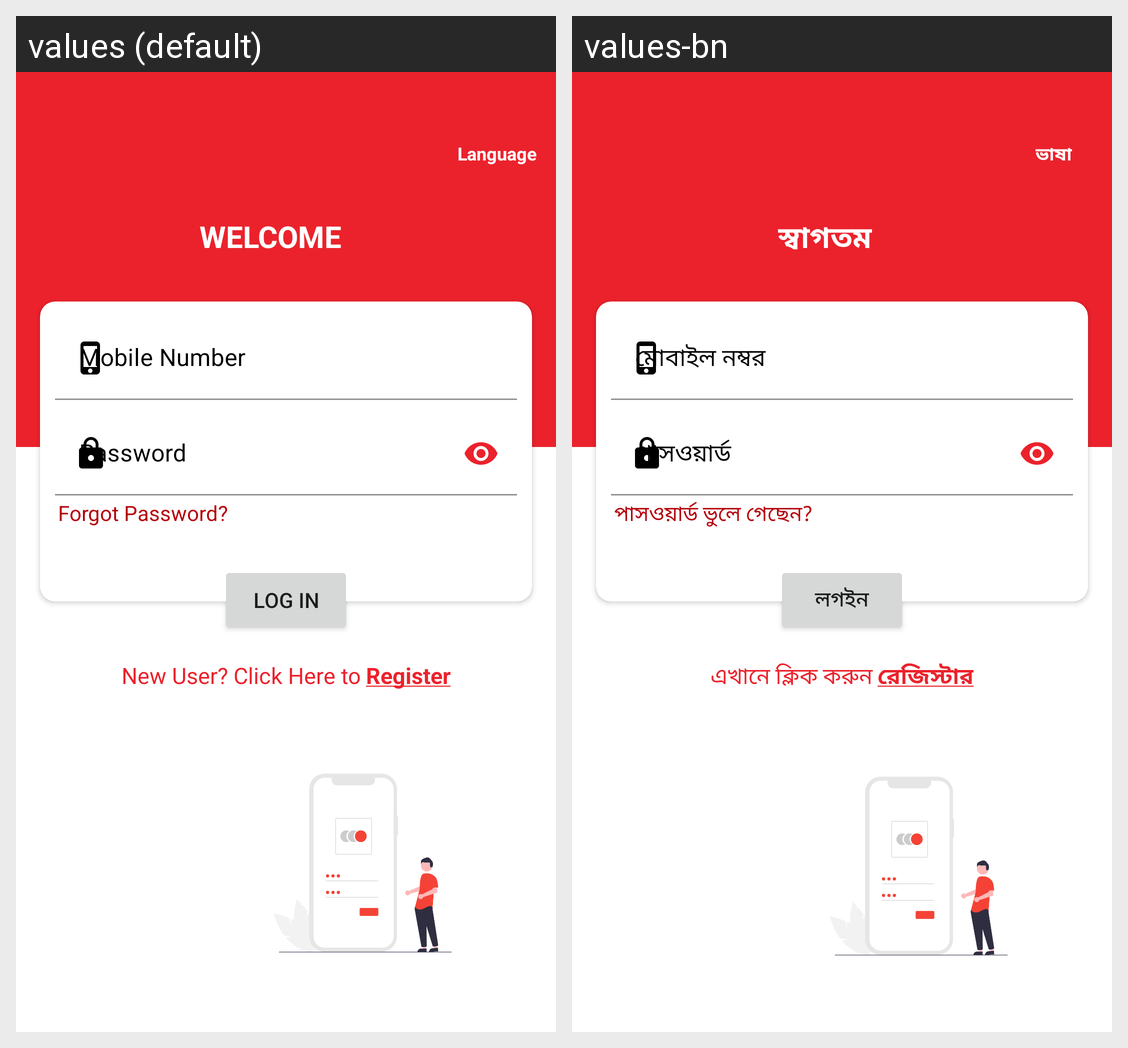

Strings drawn on this Android screen and how each of the app's shown locales translates them:
Android screen res/layout/activity_main.xml rendered under 2 locales, left to right: values (default), values-bn. Device: Nexus 5 (rendered at 1080×1920; each locale shown at half size, 540×960, under a caption strip naming it); theme noactionbar.
Strings drawn on this screen, with the default value and each locale's value (text and hints the layout hard-codes, and strings that could not be matched under every locale, appear in the picture but are not listed):

selector
  values: Language
  values-bn: ভাষা

intro
  values: Welcome
  values-bn: স্বাগতম

hint1
  values: Mobile Number
  values-bn: মোবাইল নম্বর

hint2
  values: Password
  values-bn: পাসওয়ার্ড

forgot_password
  values: Forgot Password?
  values-bn: পাসওয়ার্ড ভুলে গেছেন?

login
  values: Log in
  values-bn: লগইন

registration2
  values: New User? Click Here to
  values-bn: এখানে ক্লিক করুন

registration
  values: Register
  values-bn: রেজিস্টার
